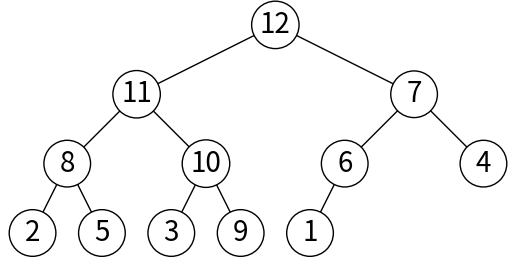

Recreate this plot in Python.
# Implementation of max heap
# Programmed by Olac Fuentes
# Last modified October 20, 2019

import matplotlib.pyplot as plt
import math


class MaxHeap(object):
    # Constructor
    def __init__(self):
        self.tree = []

    def is_empty(self):
        return len(self.tree) == 0

    def parent(self, i):
        if i == 0:
            return -math.inf
        return self.tree[(i - 1) // 2]

    def left_child(self, i):
        c = 2 * i + 1
        if c >= len(self.tree):
            return -math.inf
        return self.tree[c]

    def right_child(self, i):
        c = 2 * i + 2
        if c >= len(self.tree):
            return -math.inf
        return self.tree[c]

    def insert(self, item):
        self.tree.append(item)
        self._percolate_up(len(self.tree) - 1)

    def _percolate_up(self, i):
        if i == 0:
            return

        parent_index = (i - 1) // 2

        if self.tree[parent_index] < self.tree[i]:
            self.tree[i], self.tree[parent_index] = self.tree[parent_index], self.tree[i]
            self._percolate_up(parent_index)

    def extract_max(self):
        if len(self.tree) < 1:
            return None
        if len(self.tree) == 1:
            return self.tree.pop()

        root = self.tree[0]
        self.tree[0] = self.tree.pop()

        self._percolate_down(0)

        return root

    def _percolate_down(self, i):

        if self.tree[i] >= max(self.left_child(i), self.right_child(i)):
            return

        max_child_index = 2 * i + 1 if self.left_child(i) > self.right_child(i) else 2 * i + 2

        self.tree[i], self.tree[max_child_index] = self.tree[max_child_index], self.tree[i]
        self._percolate_down(max_child_index)


    def draw(self):
        if not self.is_empty():
            fig, ax = plt.subplots()
            self.draw_(0, 0, 0, 100, 50, ax)
            ax.axis('off')
            ax.set_aspect(1.0)

            plt.show()

    def draw_(self, i, x, y, dx, dy, ax):
        if self.left_child(i) > -math.inf:
            ax.plot([x, x - dx], [y, y - dy], linewidth=1, color='k')
            self.draw_(2 * i + 1, x - dx, y - dy, dx / 2, dy, ax)
        if self.right_child(i) > -math.inf:
            ax.plot([x, x + dx], [y, y - dy], linewidth=1, color='k')
            self.draw_(2 * i + 2, x + dx, y - dy, dx / 2, dy, ax)
        ax.text(x, y, str(self.tree[i]), size=20,
                ha="center", va="center",
                bbox=dict(facecolor='w', boxstyle="circle"))

    def is_valid(self):
        if len(self.tree) == 0 or len(self.tree) == 1:
            return True
        # Check if parents are bigger
        for i in range(1, len(self.tree)):
            pi = self.parent(i)
            if self.tree[i] > self.tree[pi]:
                return False

        return True

    def second_max(self):
        if len(self.tree) == 2:
            return self.tree[0]
        return max(self.tree[1], self.tree[2])

    def print_path(self, i):
        if i == 0:
            print(self.tree[0])

        curr = i
        while curr < 0:
            print(self.tree[curr])
            curr = self.parent(curr)

    def try_replace(self, i, val):
        pi = self.parent(i)
        left_child_i = self.left_child(i)
        right_child_i = self.right_child(i)
        max_child = max(self.tree[left_child_i], self.tree[left_child_i])
        if self.tree[pi] > val and max_child < val:
            self.tree[i] == val

    def gen_gap(self):
        max_gap = -math.inf
        for i in range(1, len(self.tree)):
            curr_gap = self.tree[self.parent(i)] - self.tree[i]
            if curr_gap > max_gap:
                max_gap = curr_gap

        return max_gap

    @staticmethod
    def max_index_heap(input_array):
        for i in range(1, len(input_array)):
            parent = input_array[(i - 1)//2]
            if input_array[i] > parent:
                return False

        return True


def heap_sort(a_lst):
    h = MaxHeap()
    for a in a_lst:
        h.insert(a)
    i = len(a_lst) - 1
    while not h.is_empty():
        a_lst[i] = h.extract_max()
        i -= 1


if __name__ == "__main__":
    plt.close("all")
    h = MaxHeap()
    a_list = [2, 6, 1, 5, 3, 8, 4, 12, 10, 11, 9, 7]
    for a in a_list:
        h.insert(a)
        print(h.tree)

    h.draw()

    while not h.is_empty():
        a = h.extract_max()
        print(h.tree)

    heap_sort(a_list)
    print(a_list)

